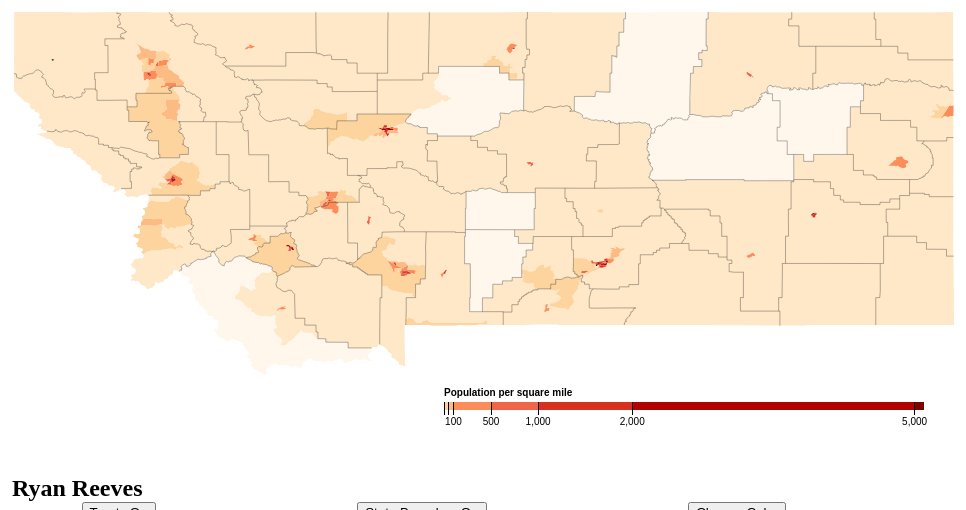
D3 v3 page, settled after 480 driven frames (8 s of simulated time); the page loaded 1 data file(s).


    /*
        D3.js code is taken from Mike Bostock, "California Population Density"
        https://bl.ocks.org/mbostock/5562380

     */
    var colorType = "red";
    var changeMap = true;
    var tracts = true;

    var color = d3.scale.threshold()
            .domain([1, 10, 50, 100, 500, 1000, 2000, 5000])
            .range(["#fff7ec", "#fee8c8", "#fdd49e", "#fdbb84", "#fc8d59", "#ef6548", "#d7301f", "#b30000", "#7f0000"]);

    function changeColor() {
        console.log("TEST");
        if (colorType == "red") {
            color = d3.scale.threshold()
                    .domain([1, 10, 50, 100, 500, 1000, 2000, 5000])
                    .range(["#00e5d4", "#00d3d1", "#00afcd", "#009dcb", "#008cc9", "#007ac7", "#0056c3", "#0044c1", "#0033bf"]);

            colorType = "blue";
        } else {

            color = d3.scale.threshold()
                    .domain([1, 10, 50, 100, 500, 1000, 2000, 5000])
                    .range(["#fff7ec", "#fee8c8", "#fdd49e", "#fdbb84", "#fc8d59", "#ef6548", "#d7301f", "#b30000", "#7f0000"]);

            colorType = "red";
        }
        d3.select("svg").remove();
        renderMap();
    }

    function changeMapStructure(){

        if (changeMap) {

            d3.select("svg").remove();
            var width = 960, height = 500;

            var formatNumber = d3.format(",d");

            var path = d3.geo.path()
                    .projection(null);

            // A position encoding for the key only.
            var x = d3.scale.linear()
                    .domain([0, 5100])
                    .range([0, 480]);

            var xAxis = d3.svg.axis()
                    .scale(x)
                    .orient("bottom")
                    .tickSize(13)
                    .tickValues(color.domain())
                    .tickFormat(function (d) {
                        return d >= 100 ? formatNumber(d) : null;
                    });

            var svg = d3.select("#div-red").append("svg")
                    .attr("width", width)
                    .attr("height", height);

            var g = svg.append("g")
                    .attr("class", "key")
                    .attr("transform", "translate(440,400)");

            g.selectAll("rect")
                    .data(color.range().map(function (d, i) {
                        return {
                            x0: i ? x(color.domain()[i - 1]) : x.range()[0],
                            x1: i < color.domain().length ? x(color.domain()[i]) : x.range()[1],
                            z: d
                        };
                    }))
                    .enter().append("rect")
                    .attr("height", 8)
                    .attr("x", function (d) {
                        return d.x0;
                    })
                    .attr("width", function (d) {
                        return d.x1 - d.x0;
                    })
                    .style("fill", function (d) {
                        return d.z;
                    });

            g.call(xAxis).append("text")
                    .attr("class", "caption")
                    .attr("y", -6)
                    .text("Population per square mile");

            d3.json("mt.json", function (error, mt) {
                if (error) throw error;

                var tracts = topojson.feature(mt, mt.objects.cb_2015_30_tract_500k);

                // Clip tracts to land.
                svg.append("defs").append("clipPath")
                        .attr("id", "clip-land")
                        .append("path")
                        .datum(topojson.feature(mt, mt.objects.counties))
                        .attr("d", path);

                // Group tracts by color for faster rendering.

                svg.append("g")
                        .attr("class", "tract")
                        .attr("clip-path", "url(#clip-land)")
                        .selectAll("path")
                        .data(d3.nest()
                                .key(function (d) {
                                    return color(d.properties.population / d.properties.area * 2.58999e6);
                                })
                                .entries(tracts.features.filter(function (d) {
                                    //return d.properties.area;
                                })))
                        .enter().append("path")
                        .style("fill", function (d) {
                            return d.key;
                        })
                        .attr("d", function (d) {
                            return path({type: "FeatureCollection", features: d.values});
                        });

                // Draw county borders.
                svg.append("path")
                        .datum(topojson.mesh(mt, mt.objects.counties, function (a, b) {
                            return a !== b;
                        }))
                        .attr("class", "county-border")
                        .attr("d", path);
            });
            changeMap = false;
        } else {
            changeMap = true;
            d3.select("svg").remove();
            renderMap();
        }
    }

    function changeTracts() {

        if (tracts) {
            color = d3.scale.threshold()
                    .domain([1, 10, 50, 100, 500, 1000, 2000, 5000])
                    .range(["#cccccc", "#cccccc", "#cccccc", "#cccccc", "#cccccc", "#cccccc", "#cccccc", "#cccccc", "#cccccc"]);

            tracts = false;
        } else {

            color = d3.scale.threshold()
                    .domain([1, 10, 50, 100, 500, 1000, 2000, 5000])
                    .range(["#fff7ec", "#fee8c8", "#fdd49e", "#fdbb84", "#fc8d59", "#ef6548", "#d7301f", "#b30000", "#7f0000"]);

            tracts = true;
        }
        d3.select("svg").remove();
        renderMap();
    }

    function renderMap() {
        var width = 960, height = 500;

        var formatNumber = d3.format(",d");

        var path = d3.geo.path()
                .projection(null);

        // A position encoding for the key only.
        var x = d3.scale.linear()
                .domain([0, 5100])
                .range([0, 480]);

        var xAxis = d3.svg.axis()
                .scale(x)
                .orient("bottom")
                .tickSize(13)
                .tickValues(color.domain())
                .tickFormat(function (d) {
                    return d >= 100 ? formatNumber(d) : null;
                });

        var svg = d3.select("#div-red").append("svg")
                .attr("width", width)
                .attr("height", height);

        var g = svg.append("g")
                .attr("class", "key")
                .attr("transform", "translate(440,400)");

        g.selectAll("rect")
                .data(color.range().map(function (d, i) {
                    return {
                        x0: i ? x(color.domain()[i - 1]) : x.range()[0],
                        x1: i < color.domain().length ? x(color.domain()[i]) : x.range()[1],
                        z: d
                    };
                }))
                .enter().append("rect")
                .attr("height", 8)
                .attr("x", function (d) {
                    return d.x0;
                })
                .attr("width", function (d) {
                    return d.x1 - d.x0;
                })
                .style("fill", function (d) {
                    return d.z;
                });

        g.call(xAxis).append("text")
                .attr("class", "caption")
                .attr("y", -6)
                .text("Population per square mile");

        d3.json("mt.json", function (error, mt) {
            if (error) throw error;

            var tracts = topojson.feature(mt, mt.objects.cb_2015_30_tract_500k);

            // Clip tracts to land.
            svg.append("defs").append("clipPath")
                    .attr("id", "clip-land")
                    .append("path")
                    .datum(topojson.feature(mt, mt.objects.counties))
                    .attr("d", path);

            // Group tracts by color for faster rendering.

            svg.append("g")
                    .attr("class", "tract")
                    .attr("clip-path", "url(#clip-land)")
                    .selectAll("path")
                    .data(d3.nest()
                            .key(function (d) {
                                return color(d.properties.population / d.properties.area * 2.58999e6);
                            })
                            .entries(tracts.features.filter(function (d) {
                               return d.properties.area;
                            })))
                    .enter().append("path")
                    .style("fill", function (d) {
                        return d.key;
                    })
                    .attr("d", function (d) {
                        return path({type: "FeatureCollection", features: d.values});
                    });

            // Draw county borders.
            svg.append("path")
                    .datum(topojson.mesh(mt, mt.objects.counties, function (a, b) {
                        return a !== b;
                    }))
                    .attr("class", "county-border")
                    .attr("d", path);
        });

        d3.select(self.frameElement).style("height", height + "px");
    }
    renderMap()





        $( "#changeColor" ).click(function() {
            changeColor();
        });

        $( "#changeMap" ).click(function() {
            var boundary = (!changeMap) ? "State Boundary On" : "State Boundary Off";
            $('#changeMap').html(boundary);

            changeMapStructure();
        });

        $( "#changeTracts" ).click(function() {
            var tract = (!tracts) ? "Tracts On" : "Tracts Off";

            $('#changeTracts').html(tract);
            changeTracts();
        });
    

### data: mt.json
{
 "type": "Topology",
 "objects": {
  "cb_2015_30_tract_500k": {
   "type": "GeometryCollection",
   "bbox": [
    -116.1,
    44.36,
    -104.0,
    49.0
   ],
   "geometries": [
    "{... 4 keys}",
    "{... 4 keys}",
    "{... 4 keys}",
    "{... 4 keys}",
    "{... 4 keys}",
    "{... 4 keys}",
    "{... 4 keys}",
    "{... 4 keys}",
    "... 263 more items"
   ]
  },
  "counties": {
   "type": "GeometryCollection",
   "bbox": [
    -116.1,
    44.36,
    -104.0,
    49.0
   ],
   "geometries": [
    "{... 4 keys}",
    "{... 4 keys}",
    "{... 4 keys}",
    "{... 4 keys}",
    "{... 4 keys}",
    "{... 4 keys}",
    "{... 4 keys}",
    "{... 4 keys}",
    "... 48 more items"
   ]
  }
 },
 "arcs": [
  [
   [
    5204,
    1742
   ],
   [
    93,
    0
   ]
  ],
  [
   [
    5297,
    1742
   ],
   [
    -1,
    203
   ],
   [
    67,
    0
   ]
  ],
  [
   [
    5363,
    1945
   ],
   [
    -1,
    94
   ]
  ],
  [
   [
    5362,
    2039
   ],
   [
    17,
    0
   ],
   [
    0,
    62
   ],
   [
    18,
    0
   ]
  ],
  [
   [
    5397,
    2101
   ],
   [
    4,
    62
   ]
  ],
  [
   [
    5401,
    2163
   ],
   [
    17,
    1
   ]
  ],
  [
   [
    5418,
    2164
   ],
   [
    0,
    31
   ]
  ],
  [
   [
    5418,
    2195
   ],
   [
    17,
    0
   ],
   [
    0,
    31
   ],
   [
    18,
    0
   ],
   [
    0,
    31
   ],
   [
    17,
    0
   ],
   [
    0,
    31
   ],
   [
    34,
    0
   ],
   "... 3 more items"
  ],
  "... 4,039 more items"
 ],
 "transform": {
  "scale": [
   0.09401,
   -0.03634
  ],
  "translate": [
   10.0,
   373.4
  ]
 }
}